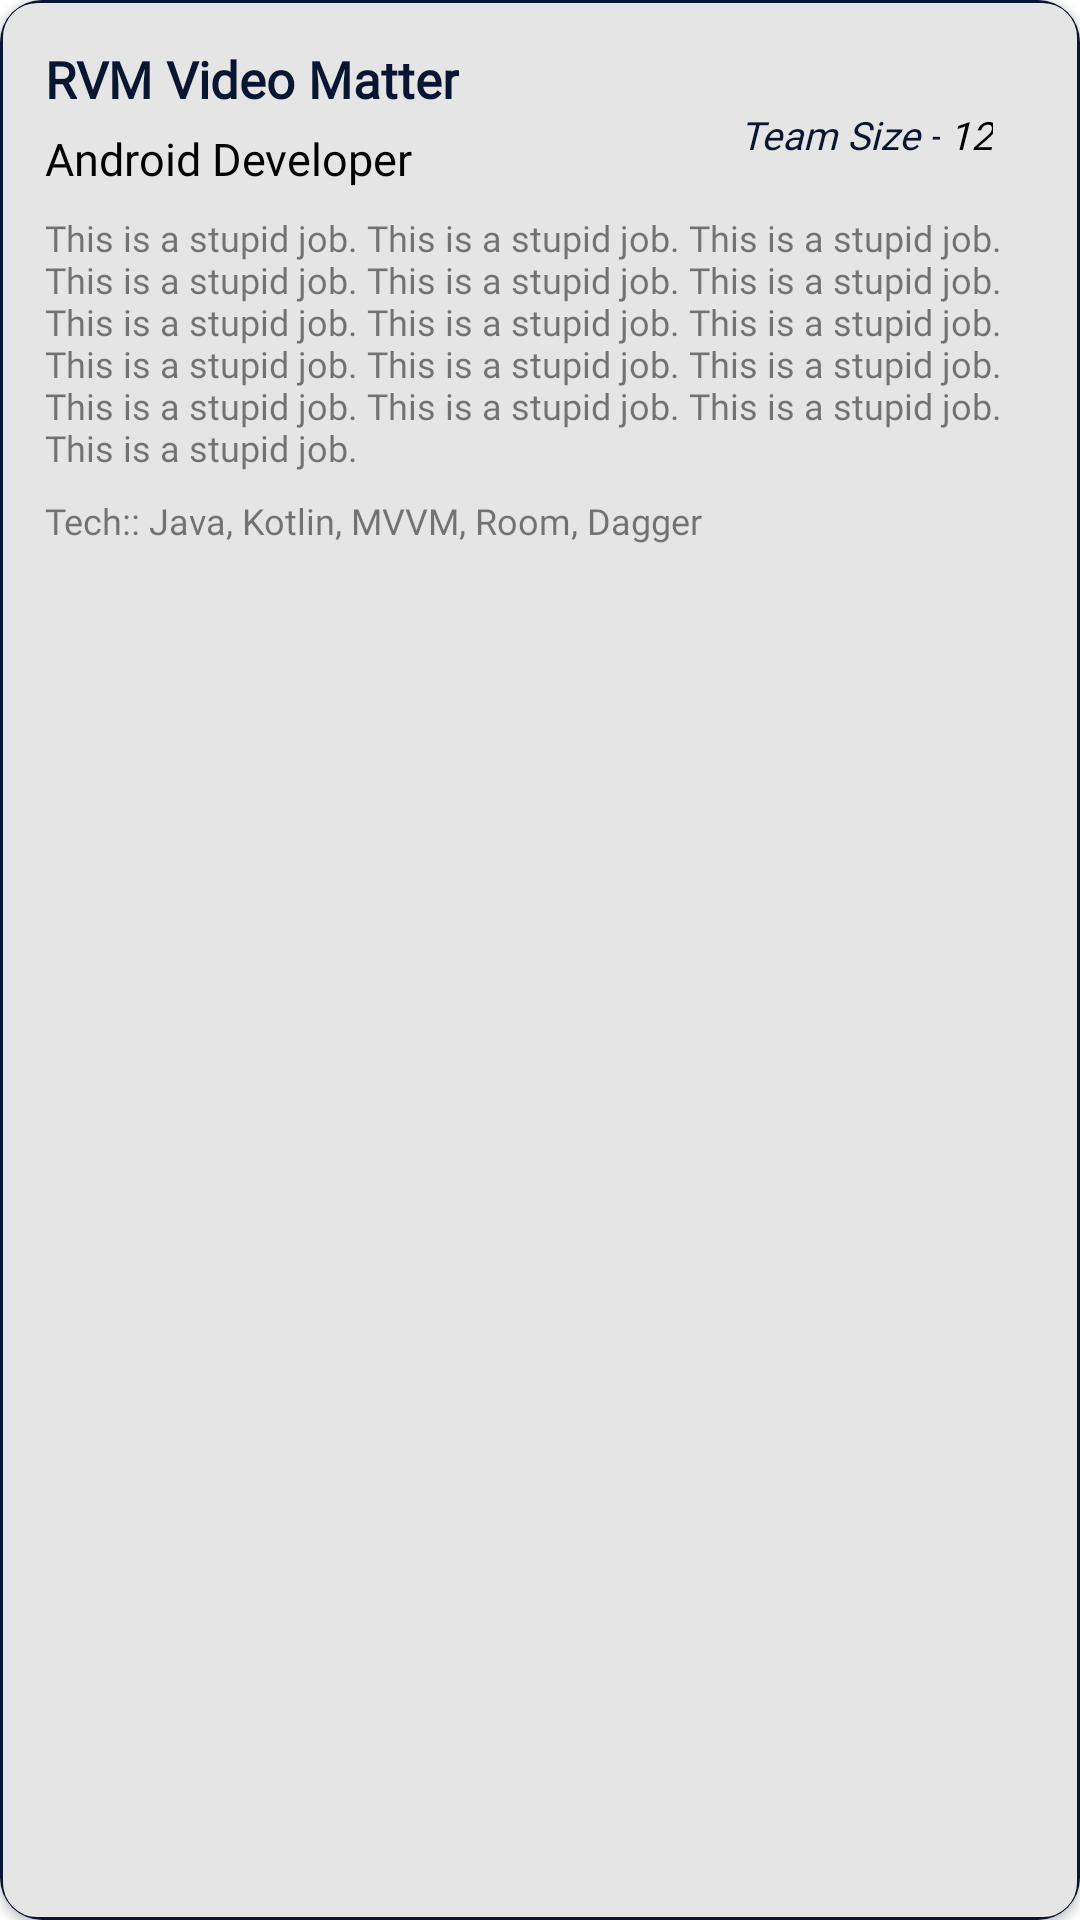

Layout XML and referenced resources for this Android screen:
<!-- AndroidManifest.xml: application theme Theme.ResumeMaker -->
<!-- res/layout/project_recyclerview_item.xml -->
<?xml version="1.0" encoding="utf-8"?>
<androidx.cardview.widget.CardView xmlns:android="http://schemas.android.com/apk/res/android"
    xmlns:app="http://schemas.android.com/apk/res-auto"
    xmlns:tools="http://schemas.android.com/tools"
    android:layout_width="match_parent"
    android:layout_height="wrap_content"
    android:layout_marginBottom="20dp"
    app:cardCornerRadius="14dp">

    <androidx.constraintlayout.widget.ConstraintLayout
        android:layout_width="match_parent"
        android:background="@drawable/button_background"
        android:layout_height="match_parent"
        android:padding="15dp">

        <TextView
            android:id="@+id/project_name_recyclerview_item"
            android:layout_width="wrap_content"
            android:layout_height="wrap_content"
            android:fontFamily="@font/cabin_regular"
            android:text="RVM Video Matter"
            android:textColor="@color/primary_blue"
            android:textSize="17sp"
            android:textStyle="bold"
            app:layout_constraintStart_toStartOf="parent"
            app:layout_constraintTop_toTopOf="parent" />

        <TextView
            android:id="@+id/role_recyclerview_item"
            android:layout_width="wrap_content"
            android:layout_height="wrap_content"
            android:layout_marginTop="5dp"
            android:fontFamily="@font/cabin_regular"
            android:text="Android Developer"
            android:textColor="@color/black"
            android:textSize="15sp"
            app:layout_constraintStart_toStartOf="parent"
            app:layout_constraintTop_toBottomOf="@+id/project_name_recyclerview_item" />

        <LinearLayout
            android:layout_width="wrap_content"
            android:layout_height="wrap_content"
            android:layout_marginTop="16dp"
            app:layout_constraintEnd_toEndOf="parent"
            app:layout_constraintHorizontal_bias="0.878"
            app:layout_constraintStart_toEndOf="@+id/role_recyclerview_item"
            app:layout_constraintTop_toTopOf="parent">

            <TextView
                android:id="@+id/from_recyclerview_item"
                android:layout_width="wrap_content"
                android:layout_height="wrap_content"
                android:layout_marginStart="8dp"
                android:layout_marginTop="5dp"
                android:fontFamily="@font/cabin_regular"
                android:text="Team Size -"
                android:textColor="@color/primary_blue"
                android:textSize="13sp"
                android:textStyle="italic" />

            <TextView
                android:id="@+id/team_size_recyclerview_item"
                android:layout_width="wrap_content"
                android:layout_height="wrap_content"
                android:layout_marginStart="3dp"
                android:layout_marginTop="5dp"
                android:fontFamily="@font/cabin_regular"
                android:text="12"
                android:textColor="@color/black"
                android:textSize="13sp"
                android:textStyle="italic" />
        </LinearLayout>

        <TextView
            android:layout_marginTop="8dp"
            android:id="@+id/project_summary_recyclerview_item"
            android:layout_width="wrap_content"
            android:layout_height="wrap_content"
            android:fontFamily="@font/cabin_regular"
            android:text="This is a stupid job. This is a stupid job. This is a stupid job. This is a stupid job. This is a stupid job. This is a stupid job. This is a stupid job. This is a stupid job. This is a stupid job. This is a stupid job. This is a stupid job. This is a stupid job. This is a stupid job. This is a stupid job. This is a stupid job. This is a stupid job. "
            android:textColor="@color/black_50"
            android:textSize="12sp"
            android:textStyle="normal"
            app:layout_constraintStart_toStartOf="parent"
            app:layout_constraintTop_toBottomOf="@+id/role_recyclerview_item" />

        <TextView
            android:layout_marginTop="8dp"
            android:id="@+id/tech_used_recyclerview_item"
            android:layout_width="wrap_content"
            android:layout_height="wrap_content"
            android:fontFamily="@font/cabin_regular"
            android:textColor="@color/black_50"
            android:text="Tech:: Java, Kotlin, MVVM, Room, Dagger"
            android:textSize="12sp"
            android:textStyle="normal"
            app:layout_constraintStart_toStartOf="parent"
            app:layout_constraintTop_toBottomOf="@+id/project_summary_recyclerview_item" />


    </androidx.constraintlayout.widget.ConstraintLayout>

</androidx.cardview.widget.CardView>
<!-- resources referenced by this layout -->
<resources>
  <color name="black">#FF000000</color>
  <color name="black_50">#80000000</color>
  <color name="primary_blue">#081631</color>
  <!-- drawable button_background (drawable) -->
  <?xml version="1.0" encoding="utf-8"?>
  <shape xmlns:android="http://schemas.android.com/apk/res/android"
      android:shape="rectangle">
      <solid android:color="@color/primary_background_color"/>
      <corners android:radius="12dp"/>
      <stroke android:color="@color/primary_blue" android:width="1dp" />
  
  </shape>
  <style name="Theme.ResumeMaker" parent="Theme.MaterialComponents.DayNight.NoActionBar">
  
          
          <item name="colorPrimary">@color/primary_blue</item>
          <item name="colorPrimaryVariant">@color/primary_blue</item>
          <item name="colorOnPrimary">@color/white</item>
          
          <item name="colorSecondary">@color/primary_blue</item>
          <item name="colorSecondaryVariant">@color/primary_blue</item>
          <item name="colorOnSecondary">@color/black</item>
          
          <item name="android:statusBarColor" tools:targetApi="l">?attr/colorPrimaryVariant</item>
          
          <item name="android:navigationBarColor">@color/primary_blue</item>
      </style>
  <color name="primary_background_color">#E5E5E5</color>
  <color name="white">#FFFFFFFF</color>
</resources>
